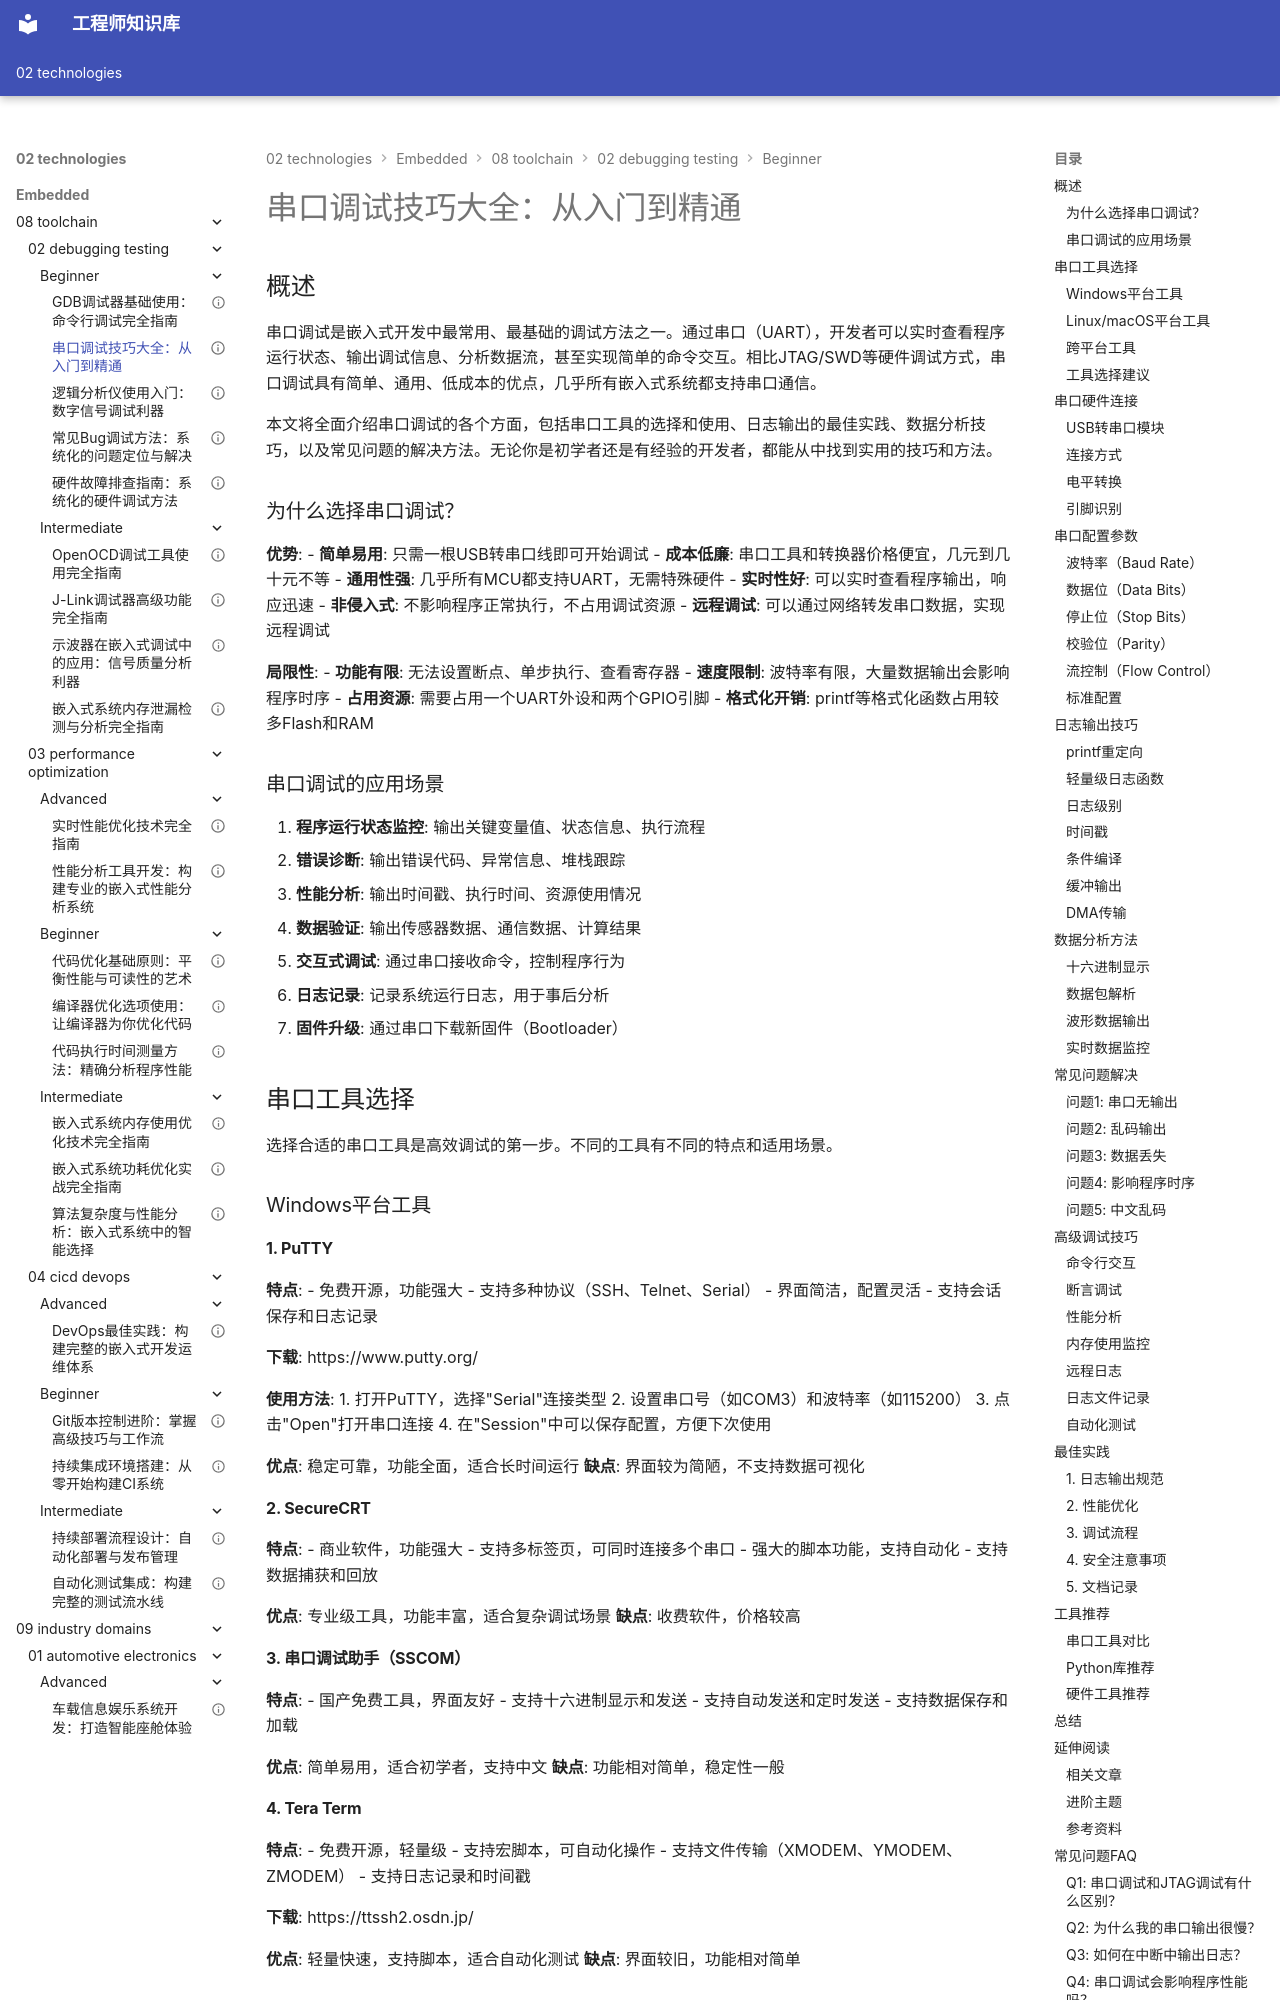

repository: Vuiora/knowledge-os · page: 02-technologies/embedded/08-toolchain/02-debugging-testing/beginner/03-serial-debugging/index.html · generator: mkdocs

---
title: "串口调试技巧大全：从入门到精通"
description: "全面讲解串口调试的工具选择、日志输出技巧、数据分析方法和常见问题解决方案，帮助开发者掌握高效的串口调试技能"
slug: "serial-debugging-guide"

# 分类信息
domain: "工具链"
module: "调试与测试"
content_type: "article"
skill_level: "beginner"

# 标签和关联
tags:
  - 串口调试
  - 日志输出
  - 调试技巧
  - UART
  - 串口工具
prerequisites:
  - "基本的嵌入式开发知识"
  - "了解UART通信原理"
related_contents:
  - "jtag-swd-debugging"
  - "gdb-basics"
  - "bug-debugging-methods"

# 学习信息
estimated_time: 40
difficulty_score: 2

# 作者和版本
author: "嵌入式知识平台"
author_id: "embedded-platform"
created_at: "2024-01-15"
updated_at: "2024-01-15"
version: "1.0"

# 语言和本地化
language: "zh-CN"
translations: []

# 状态和可见性
status: "published"
is_featured: false
is_premium: false

# SEO和元数据
keywords:
  - 串口调试
  - UART调试
  - 日志输出
  - 调试工具
  - 嵌入式调试
cover_image: ""
---

# 串口调试技巧大全：从入门到精通


## 概述

串口调试是嵌入式开发中最常用、最基础的调试方法之一。通过串口（UART），开发者可以实时查看程序运行状态、输出调试信息、分析数据流，甚至实现简单的命令交互。相比JTAG/SWD等硬件调试方式，串口调试具有简单、通用、低成本的优点，几乎所有嵌入式系统都支持串口通信。

本文将全面介绍串口调试的各个方面，包括串口工具的选择和使用、日志输出的最佳实践、数据分析技巧，以及常见问题的解决方法。无论你是初学者还是有经验的开发者，都能从中找到实用的技巧和方法。

### 为什么选择串口调试？

**优势**:
- **简单易用**: 只需一根USB转串口线即可开始调试
- **成本低廉**: 串口工具和转换器价格便宜，几元到几十元不等
- **通用性强**: 几乎所有MCU都支持UART，无需特殊硬件
- **实时性好**: 可以实时查看程序输出，响应迅速
- **非侵入式**: 不影响程序正常执行，不占用调试资源
- **远程调试**: 可以通过网络转发串口数据，实现远程调试

**局限性**:
- **功能有限**: 无法设置断点、单步执行、查看寄存器
- **速度限制**: 波特率有限，大量数据输出会影响程序时序
- **占用资源**: 需要占用一个UART外设和两个GPIO引脚
- **格式化开销**: printf等格式化函数占用较多Flash和RAM

### 串口调试的应用场景

1. **程序运行状态监控**: 输出关键变量值、状态信息、执行流程
2. **错误诊断**: 输出错误代码、异常信息、堆栈跟踪
3. **性能分析**: 输出时间戳、执行时间、资源使用情况
4. **数据验证**: 输出传感器数据、通信数据、计算结果
5. **交互式调试**: 通过串口接收命令，控制程序行为
6. **日志记录**: 记录系统运行日志，用于事后分析
7. **固件升级**: 通过串口下载新固件（Bootloader）


## 串口工具选择

选择合适的串口工具是高效调试的第一步。不同的工具有不同的特点和适用场景。

### Windows平台工具
